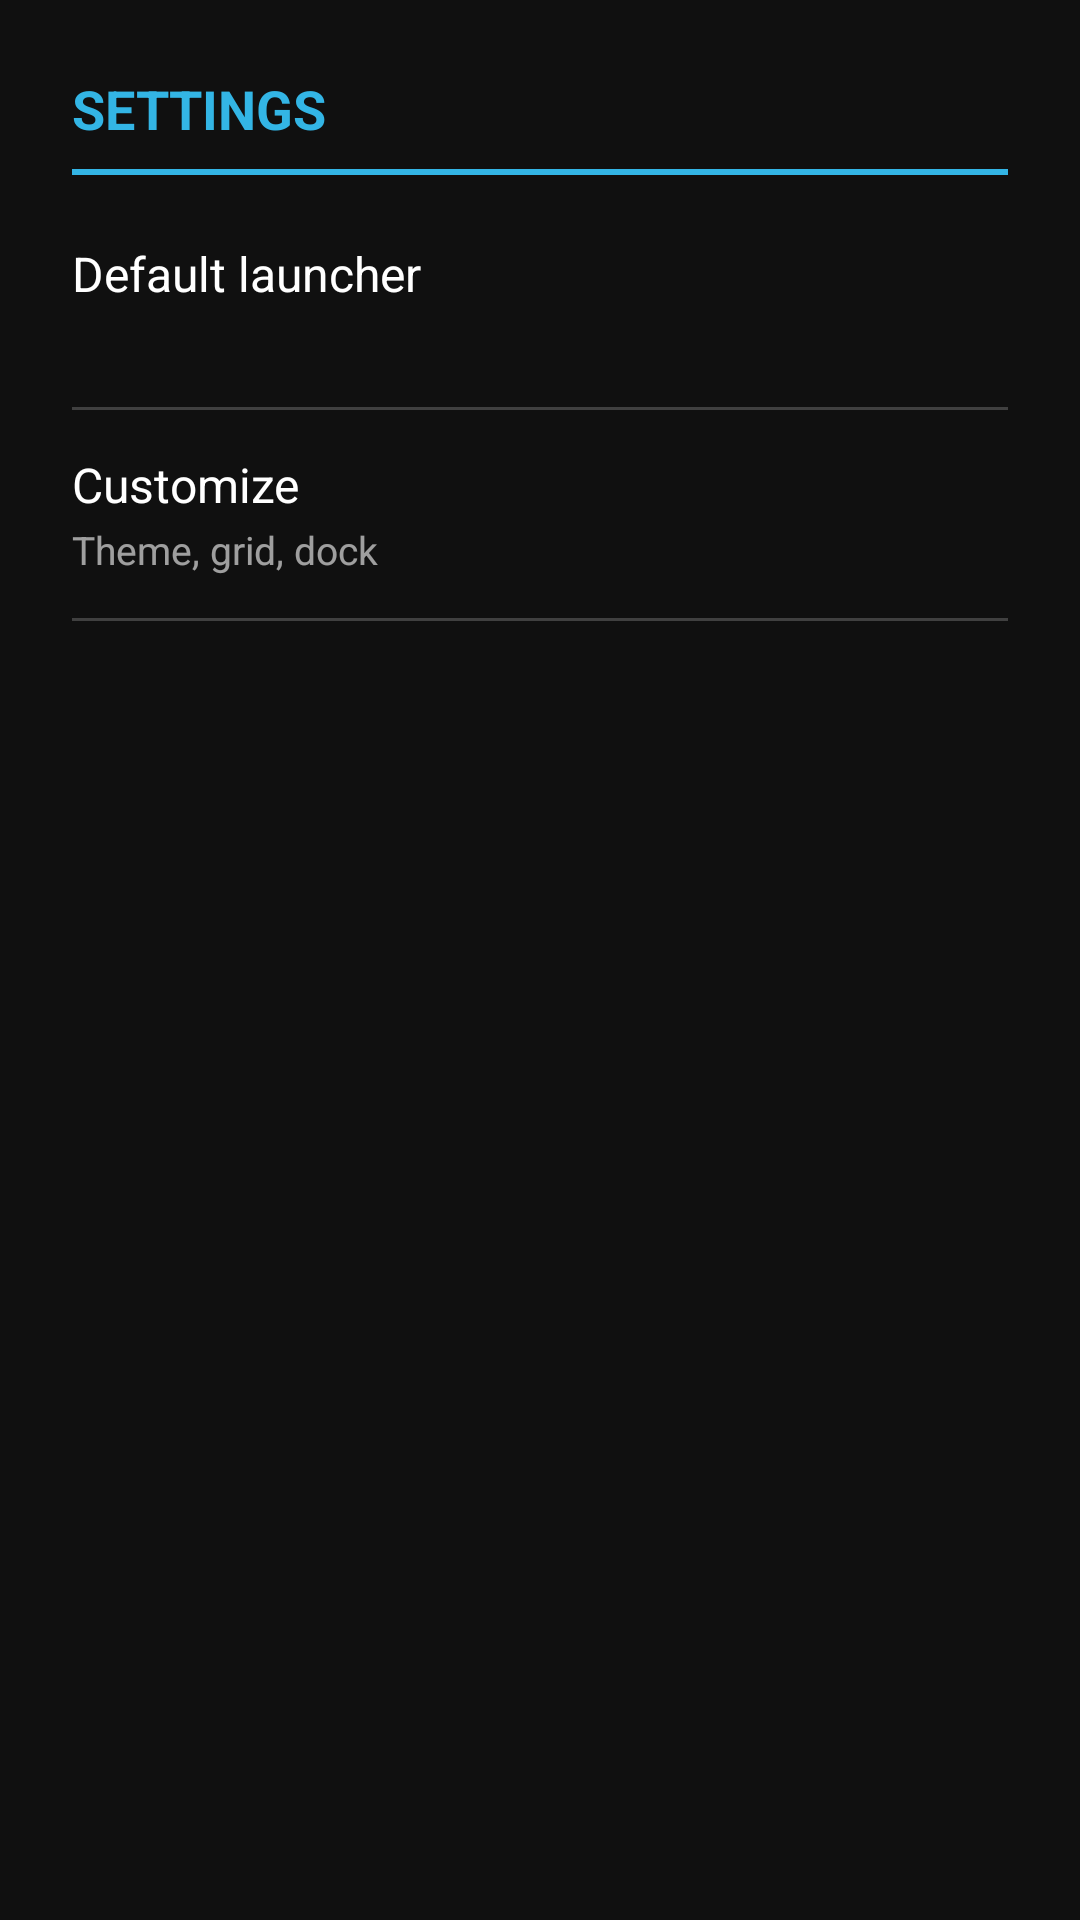

Reconstruct the res/layout file that produces this screen, plus the resources it refers to.
<!-- AndroidManifest.xml: activity theme Theme.HoloSettings -->
<!-- res/layout/activity_settings.xml -->
<?xml version="1.0" encoding="utf-8"?>
<ScrollView xmlns:android="http://schemas.android.com/apk/res/android"
    android:layout_width="match_parent"
    android:layout_height="match_parent"
    android:fitsSystemWindows="true">

    <LinearLayout
        android:layout_width="match_parent"
        android:layout_height="wrap_content"
        android:orientation="vertical"
        android:padding="24dp">

        <TextView
            android:layout_width="wrap_content"
            android:layout_height="wrap_content"
            android:text="@string/settings"
            android:textAllCaps="true"
            android:textColor="@color/holo_blue"
            android:textSize="18sp"
            android:textStyle="bold" />

        <View
            android:layout_width="match_parent"
            android:layout_height="2dp"
            android:layout_marginTop="8dp"
            android:layout_marginBottom="8dp"
            android:background="@color/holo_blue" />

        <LinearLayout
            android:id="@+id/item_default_launcher"
            android:layout_width="match_parent"
            android:layout_height="wrap_content"
            android:background="@drawable/bg_item"
            android:clickable="true"
            android:focusable="true"
            android:orientation="vertical"
            android:paddingTop="14dp"
            android:paddingBottom="14dp">

            <TextView
                android:layout_width="match_parent"
                android:layout_height="wrap_content"
                android:text="@string/default_launcher"
                android:textColor="#FFFFFF"
                android:textSize="16sp" />

            <TextView
                android:id="@+id/default_launcher_status"
                android:layout_width="match_parent"
                android:layout_height="wrap_content"
                android:layout_marginTop="2dp"
                android:textColor="#99FFFFFF"
                android:textSize="13sp" />
        </LinearLayout>

        <View
            android:layout_width="match_parent"
            android:layout_height="1dp"
            android:background="@color/holo_line" />

        <LinearLayout
            android:id="@+id/item_customize"
            android:layout_width="match_parent"
            android:layout_height="wrap_content"
            android:background="@drawable/bg_item"
            android:clickable="true"
            android:focusable="true"
            android:orientation="vertical"
            android:paddingTop="14dp"
            android:paddingBottom="14dp">

            <TextView
                android:layout_width="match_parent"
                android:layout_height="wrap_content"
                android:text="@string/customize"
                android:textColor="#FFFFFF"
                android:textSize="16sp" />

            <TextView
                android:layout_width="match_parent"
                android:layout_height="wrap_content"
                android:layout_marginTop="2dp"
                android:text="@string/customize_desc"
                android:textColor="#99FFFFFF"
                android:textSize="13sp" />
        </LinearLayout>

        <View
            android:layout_width="match_parent"
            android:layout_height="1dp"
            android:background="@color/holo_line" />
    </LinearLayout>
</ScrollView>
<!-- resources referenced by this layout -->
<resources>
  <color name="holo_blue">#33B5E5</color>
  <color name="holo_line">#33FFFFFF</color>
  <!-- drawable bg_item (drawable) -->
  <?xml version="1.0" encoding="utf-8"?>
  <ripple xmlns:android="http://schemas.android.com/apk/res/android" android:color="#4033B5E5">
      <item android:id="@android:id/mask">
          <shape android:shape="rectangle">
              <corners android:radius="14dp" />
              <solid android:color="#FFFFFF" />
          </shape>
      </item>
  </ripple>
  <string name="customize">Customize</string>
  <string name="customize_desc">Theme, grid, dock</string>
  <string name="default_launcher">Default launcher</string>
  <string name="settings">Settings</string>
  <style name="Theme.HoloSettings" parent="Theme.MaterialComponents.NoActionBar">
          <item name="colorPrimary">@color/holo_blue</item>
          <item name="colorPrimaryVariant">@color/holo_blue_dark</item>
          <item name="colorOnPrimary">@android:color/black</item>
          <item name="colorSecondary">@color/holo_blue</item>
          <item name="android:windowBackground">@color/holo_bg</item>
          <item name="android:statusBarColor">@android:color/black</item>
          <item name="android:navigationBarColor">@android:color/black</item>
      </style>
  <color name="holo_blue_dark">#0099CC</color>
  <color name="holo_bg">#101010</color>
</resources>
